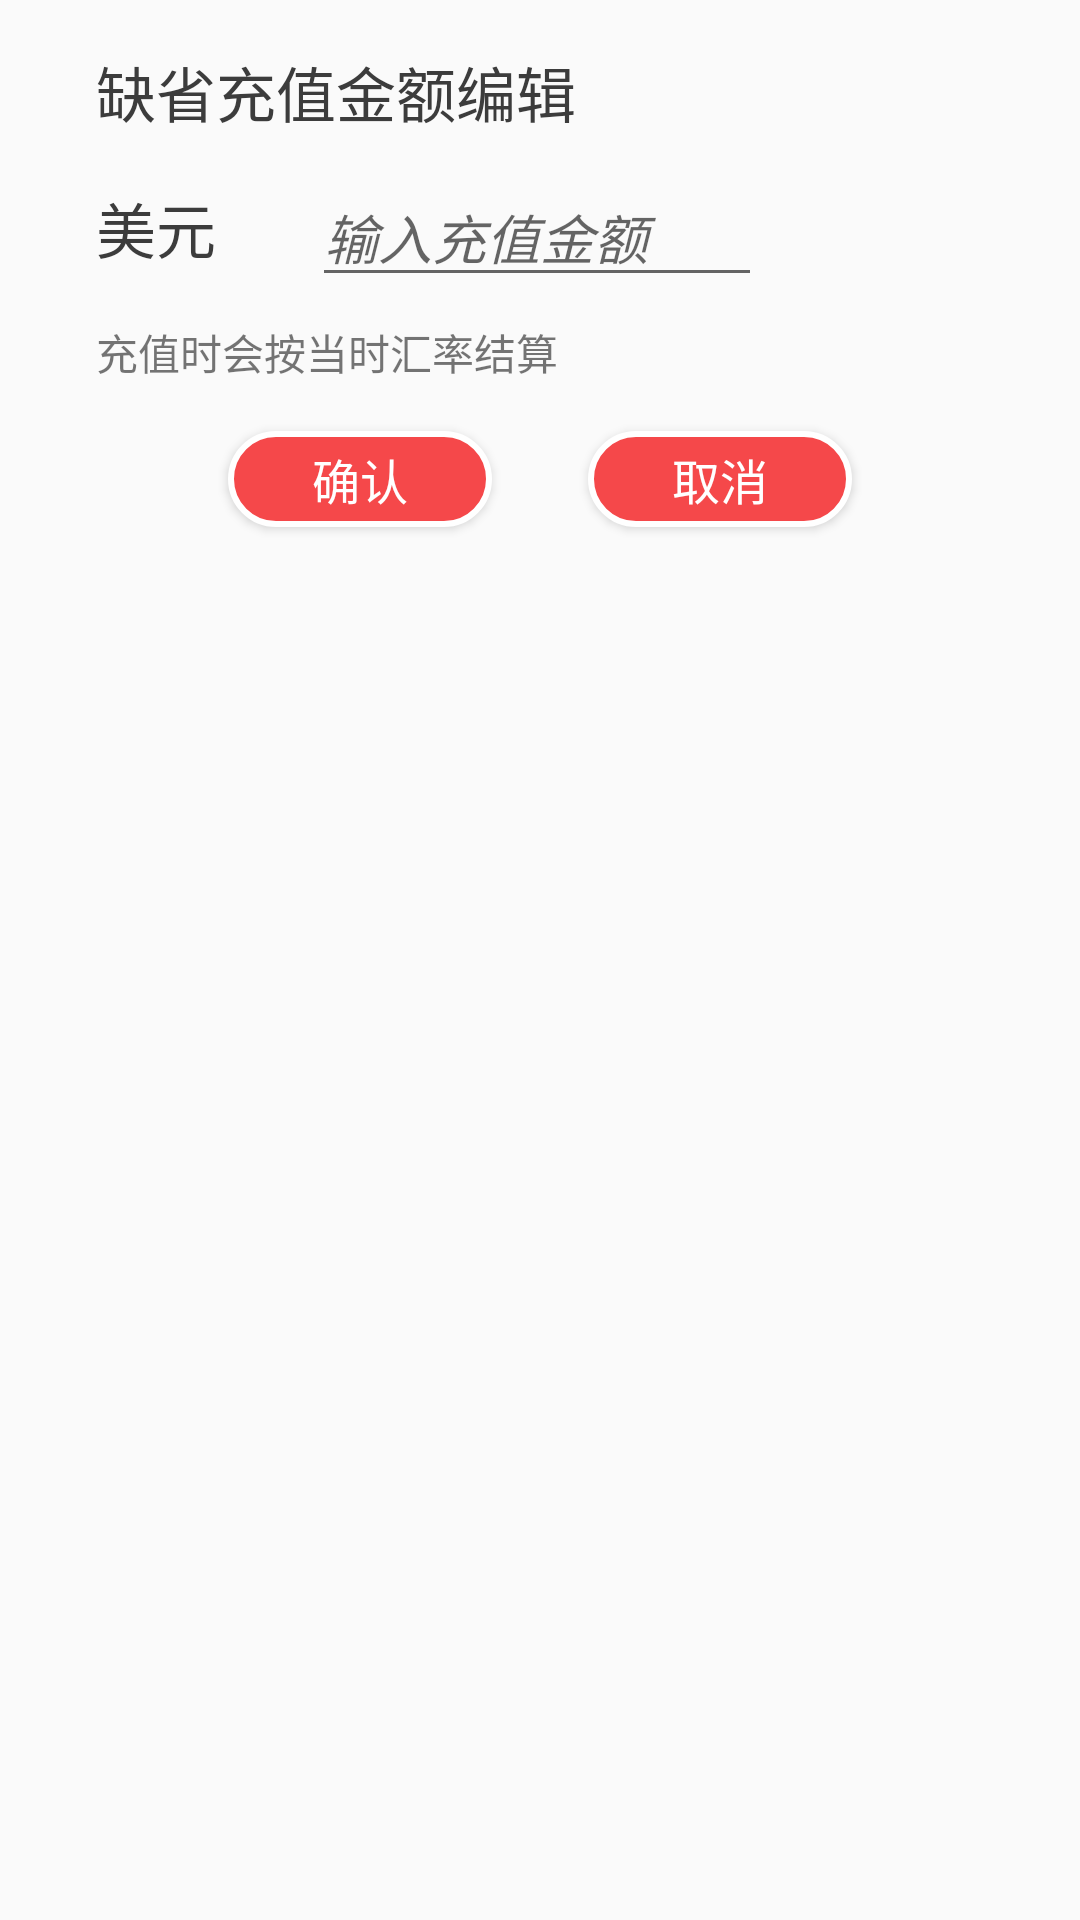

Here is an Android app screen rendered from its layout file. Give the layout XML and the strings, colors and styles it references.
<!-- AndroidManifest.xml: application theme CurrentAppTheme -->
<!-- res/layout/dialog_default_refuel.xml -->
<?xml version="1.0" encoding="utf-8"?>
<android.support.constraint.ConstraintLayout xmlns:android="http://schemas.android.com/apk/res/android"
    xmlns:app="http://schemas.android.com/apk/res-auto"
    xmlns:tools="http://schemas.android.com/tools"
    android:layout_width="300dp"
    android:layout_height="200dp">

    <TextView
        android:id="@+id/textView20"
        android:layout_width="wrap_content"
        android:layout_height="wrap_content"
        android:layout_marginStart="32dp"
        android:layout_marginTop="16dp"
        android:text="缺省充值金额编辑"
        android:textColor="@color/colorBlack"
        android:textSize="20sp"
        app:layout_constraintStart_toStartOf="parent"
        app:layout_constraintTop_toTopOf="parent" />

    <TextView
        android:id="@+id/tv_exrate"
        android:layout_width="wrap_content"
        android:layout_height="wrap_content"
        android:layout_marginTop="8dp"
        android:text="充值时会按当时汇率结算"
        app:layout_constraintStart_toStartOf="@+id/tv_currencytype"
        app:layout_constraintTop_toBottomOf="@+id/et_rechargeamount" />

    <TextView
        android:id="@+id/tv_currencytype"
        android:layout_width="wrap_content"
        android:layout_height="wrap_content"
        android:layout_marginTop="16dp"
        android:text="美元"
        android:textColor="@color/colorBlack"
        android:textSize="20sp"
        app:layout_constraintStart_toStartOf="@+id/textView20"
        app:layout_constraintTop_toBottomOf="@+id/textView20" />

    <EditText
        android:id="@+id/et_rechargeamount"
        android:layout_width="150dp"
        android:layout_height="wrap_content"
        android:layout_marginStart="32dp"
        android:ems="10"
        android:hint="输入充值金额"
        android:inputType="numberDecimal"
        android:textColor="@color/colorBlack"
        android:textStyle="italic"
        app:layout_constraintBottom_toBottomOf="@+id/tv_currencytype"
        app:layout_constraintStart_toEndOf="@+id/tv_currencytype"
        app:layout_constraintTop_toTopOf="@+id/tv_currencytype"
        app:layout_constraintVertical_bias="0.421" />

    <android.support.constraint.Guideline
        android:id="@+id/guideline2"
        android:layout_width="wrap_content"
        android:layout_height="wrap_content"
        android:orientation="vertical"
        app:layout_constraintGuide_percent="0.5" />

    <Button
        android:id="@+id/bn_confirm"
        android:layout_width="wrap_content"
        android:layout_height="32dp"
        android:layout_marginEnd="16dp"
        android:layout_marginTop="16dp"
        android:background="@drawable/shape_button1"
        android:text="确认"
        android:textColor="@color/colorWhite"
        android:textSize="16sp"
        app:layout_constraintEnd_toStartOf="@+id/guideline2"
        app:layout_constraintTop_toBottomOf="@+id/tv_exrate" />

    <Button
        android:id="@+id/bn_exit"
        android:layout_width="wrap_content"
        android:layout_height="32dp"
        android:layout_marginStart="16dp"
        android:background="@drawable/shape_button1"
        android:text="取消"
        android:textColor="@color/colorWhite"
        android:textSize="16sp"
        app:layout_constraintStart_toStartOf="@+id/guideline2"
        app:layout_constraintTop_toTopOf="@+id/bn_confirm" />
</android.support.constraint.ConstraintLayout>
<!-- resources referenced by this layout -->
<resources>
  <color name="colorBlack">#3C3C3C</color>
  <color name="colorWhite">#FFFFFF</color>
  <!-- drawable shape_button1 (drawable) -->
  <?xml version="1.0" encoding="utf-8"?>
  <shape xmlns:android="http://schemas.android.com/apk/res/android"
      android:shape="rectangle">
      
      <solid android:color="@color/colorAccent"/>
      
      <corners android:radius="20dp"/>
      
      <stroke android:width="2dp" android:color="@color/colorWhite" />
  </shape>
  <style name="CurrentAppTheme" parent="Theme.AppCompat.Light.NoActionBar">
          
          <item name="colorPrimary">@color/colorPrimary</item>
          <item name="colorPrimaryDark">@color/colorPrimaryDark</item>
          <item name="colorAccent">@color/colorAccent</item>
          <item name="windowActionBar">false</item>
          <item name="windowNoTitle">true</item>
          <item name="android:statusBarColor">@color/colorTrans</item>
  
          <item name="android:fitsSystemWindows">false</item>
          <item name="android:windowTranslucentStatus">true</item>
  
          <item name="android:popupMenuStyle">@style/popmenuStyle</item>
          <item name="android:dropDownListViewStyle">@style/popmenuDivier</item>
          <item name="android:textAppearanceSmallPopupMenu">@style/popmeuText</item>
          <item name="android:textAppearanceLargePopupMenu">@style/popmeuText</item>
  
          <item name="android:windowAnimationStyle">@style/ActivityAnimStyle</item>
      </style>
  <color name="colorAccent">#f5484a</color>
  <color name="colorPrimary">#F9AC19</color>
  <color name="colorPrimaryDark">#F9AC19</color>
  <color name="colorTrans">#00000000</color>
  <style name="popmenuStyle" parent="@android:style/Widget.PopupMenu">
          <item name="android:popupBackground">@color/colorOrange</item>
      </style>
  <style name="popmenuDivier">
          <item name="android:divider">@color/colorGray</item>
          <item name="android:dividerHeight">1dp</item>
      </style>
  <style name="popmeuText">
          <item name="android:textColor">@color/colorBlack</item>
          <item name="android:textSize">16sp</item>
          <item name="android:gravity">center</item>
      </style>
  <style name="ActivityAnimStyle">
          <item name="android:activityOpenEnterAnimation">@anim/in_from_right</item>
          <item name="android:activityOpenExitAnimation">@anim/out_to_left</item>
          <item name="android:activityCloseEnterAnimation">@anim/in_from_left</item>
          <item name="android:activityCloseExitAnimation">@anim/out_to_right</item>
      </style>
  <color name="colorOrange">#f9ac19</color>
  <color name="colorGray">#707070</color>
</resources>
